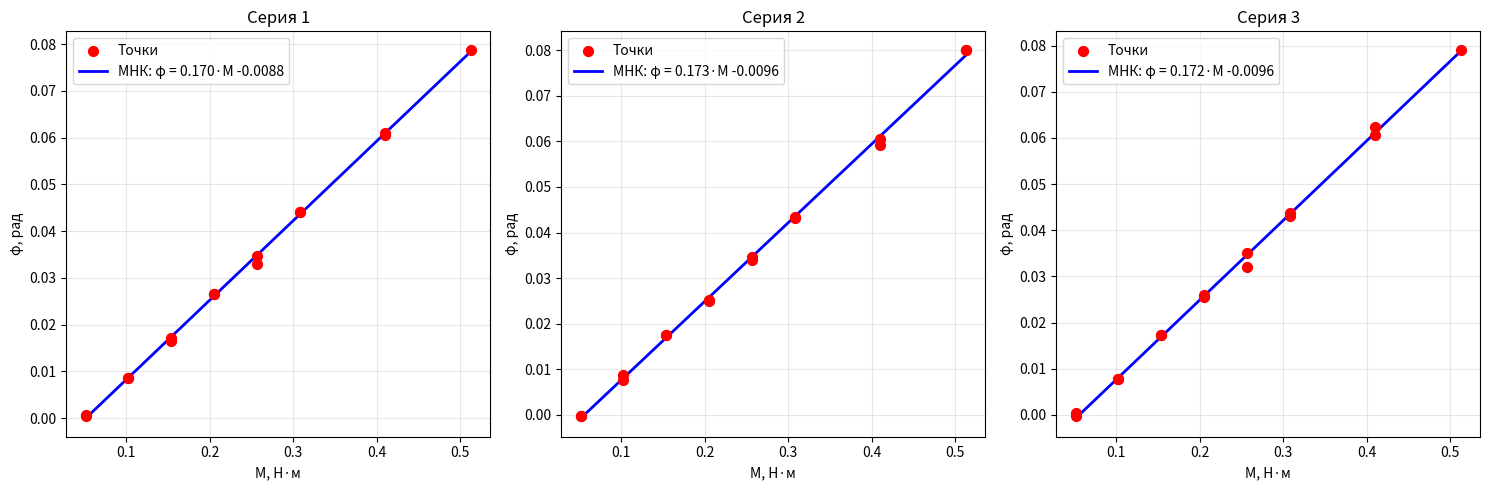

Write Python code to recreate this figure.
import numpy as np
import matplotlib.pyplot as plt

# данные момента сил и угла поворота для 3 серий
M1 = np.array([0.0513, 0.1025, 0.1538, 0.2050, 0.2563, 0.3075, 0.4100, 0.5125,
               0.4100, 0.3075, 0.2563, 0.2050, 0.1538, 0.1025, 0.0513])
phi1 = np.array([0.0004, 0.0085, 0.0165, 0.0266, 0.0346, 0.0441, 0.0606, 0.0788,
                 0.0610, 0.0441, 0.0330, 0.0266, 0.0172, 0.0085, 0.0007])

M2 = np.array([0.0513, 0.1025, 0.1538, 0.2050, 0.2563, 0.3075, 0.4100, 0.5125,
               0.5125, 0.4100, 0.3075, 0.2563, 0.2050, 0.1538, 0.1025, 0.0513])
phi2 = np.array([-0.0003, 0.0077, 0.0175, 0.0251, 0.0340, 0.0434, 0.0593, 0.0801,
                 0.0801, 0.0606, 0.0431, 0.0347, 0.0249, 0.0175, 0.0088, -0.0002])

M3 = np.array([0.0513, 0.1025, 0.1538, 0.2050, 0.2563, 0.3075, 0.4100, 0.5125,
               0.4100, 0.3075, 0.2563, 0.2050, 0.1538, 0.1025, 0.0513])
phi3 = np.array([0.0003, 0.0077, 0.0172, 0.0259, 0.0320, 0.0438, 0.0623, 0.0791,
                 0.0606, 0.0431, 0.0350, 0.0256, 0.0172, 0.0077, -0.0003])

# работа функции МНК, определение углового коэффициента, который потом перейдет в модуль кручения
f1 = (np.mean(M1*phi1) - np.mean(M1)*np.mean(phi1)) / (np.mean(phi1**2) - np.mean(phi1)**2)
f2 = (np.mean(M2*phi2) - np.mean(M2)*np.mean(phi2)) / (np.mean(phi2**2) - np.mean(phi2)**2)
f3 = (np.mean(M3*phi3) - np.mean(M3)*np.mean(phi3)) / (np.mean(phi3**2) - np.mean(phi3)**2)

b1 = np.mean(M1) - f1*np.mean(phi1)
b2 = np.mean(M2) - f2*np.mean(phi2)
b3 = np.mean(M3) - f3*np.mean(phi3)

# теор данные для модуля сдвига
l = 1.485
R = 0.003
# поиск модуля сдвига
G1 = 2*l*f1 / (np.pi*R**4)
G2 = 2*l*f2 / (np.pi*R**4)
G3 = 2*l*f3 / (np.pi*R**4)

# погрешности измерений (в СИ)
dM = 0.001
dphi = 0.0001
dR = 0.0000025
dl = 0.0005

df1_rel = np.sqrt((dM/np.mean(M1))**2 + (dphi/np.mean(phi1))**2)
df2_rel = np.sqrt((dM/np.mean(M2))**2 + (dphi/np.mean(phi2))**2)
df3_rel = np.sqrt((dM/np.mean(M3))**2 + (dphi/np.mean(phi3))**2)

df1 = f1*df1_rel
df2 = f2*df2_rel
df3 = f3*df3_rel

dG1_rel = np.sqrt(df1_rel**2 + (4*dR/R)**2 + (dl/l)**2)
dG2_rel = np.sqrt(df2_rel**2 + (4*dR/R)**2 + (dl/l)**2)
dG3_rel = np.sqrt(df3_rel**2 + (4*dR/R)**2 + (dl/l)**2)

dG1 = G1*dG1_rel
dG2 = G2*dG2_rel
dG3 = G3*dG3_rel

# средние значения f и G, средние значения погрешностей
f_sr = (f1+f2+f3)/3
G_sr = (G1+G2+G3)/3
df_sr = (df1+df2+df3)/3
dG_sr = (dG1+dG2+dG3)/3

# построение графиков (оси перевёрнуты: M по X, φ по Y)
fig, ax = plt.subplots(1, 3, figsize=(15,5))

for i, (M, phi, f, b, title) in enumerate(zip(
    [M1, M2, M3], [phi1, phi2, phi3], [f1, f2, f3], [b1, b2, b3],
    ["Серия 1", "Серия 2", "Серия 3"]
)):
    # точки: по X — момент, по Y — угол
    ax[i].scatter(M, phi, color='red', s=50, label='Точки', zorder=5)

    # МНК-прямая в новых координатах: φ = (1/f)·M - b/f
    x = np.linspace(min(M), max(M), 100)
    ax[i].plot(x, (x - b)/f, 'b-', linewidth=2,
               label=f'МНК: φ = {1/f:.3f}·M {-b/f:+.4f}')

    ax[i].set_xlabel('M, Н·м')
    ax[i].set_ylabel('φ, рад')
    ax[i].set_title(title)
    ax[i].legend()
    ax[i].grid(True, alpha=0.3)

plt.tight_layout()
plt.show()

# вывод необходимых значений для самой таблицы
print("Серия 1: f =", round(f1,2), "±", round(df1,2), "Н·м/рад, G =", round(G1/1e9,1), "±", round(dG1/1e9,1), "ГПа")
print("Серия 2: f =", round(f2,2), "±", round(df2,2), "Н·м/рад, G =", round(G2/1e9,1), "±", round(dG2/1e9,1), "ГПа")
print("Серия 3: f =", round(f3,2), "±", round(df3,2), "Н·м/рад, G =", round(G3/1e9,1), "±", round(dG3/1e9,1), "ГПа")
print("Среднее: f =", round(f_sr,2), "±", round(df_sr,2), "Н·м/рад")
print("Среднее: G =", round(G_sr/1e9,1), "±", round(dG_sr/1e9,1), "ГПа")
